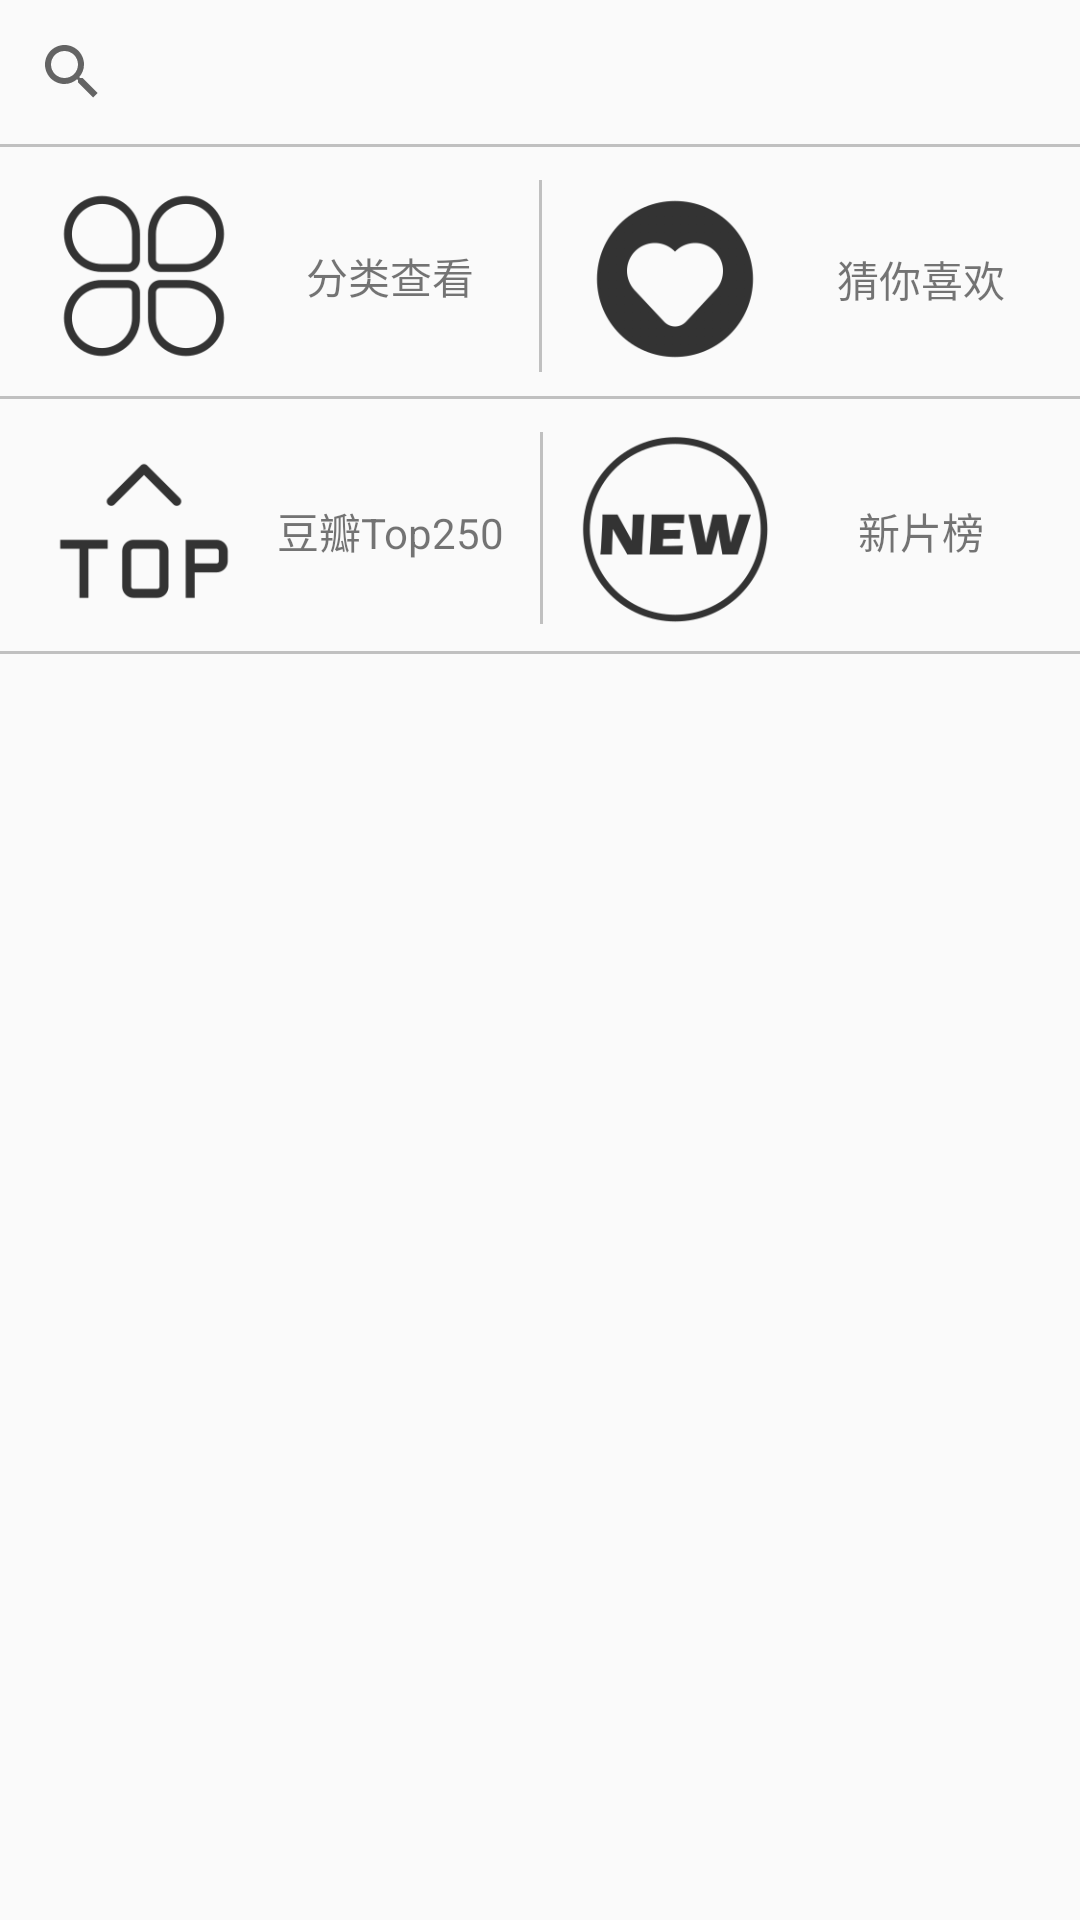

Here is an Android app screen rendered from its layout file. Give the layout XML and the strings, colors and styles it references.
<!-- AndroidManifest.xml: application theme AppTheme -->
<!-- res/layout/find_movie_fra.xml -->
<?xml version="1.0" encoding="utf-8"?>
<android.support.constraint.ConstraintLayout
    xmlns:android="http://schemas.android.com/apk/res/android"
    xmlns:app="http://schemas.android.com/apk/res-auto"
    xmlns:tools="http://schemas.android.com/tools"
    android:layout_width="match_parent"
    android:layout_height="match_parent">


    <ImageView
        android:id="@+id/imageView"
        android:layout_width="64dp"
        android:layout_height="64dp"
        android:layout_marginStart="16dp"
        android:layout_marginTop="12dp"
        android:background="@drawable/fenlei"
        app:layout_constraintStart_toStartOf="parent"
        app:layout_constraintTop_toBottomOf="@+id/searchView" />

    <SearchView
        android:id="@+id/searchView"
        android:layout_width="0dp"
        android:layout_height="wrap_content"
        app:layout_constraintEnd_toEndOf="parent"
        app:layout_constraintStart_toStartOf="parent"
        app:layout_constraintTop_toTopOf="parent" />

    <TextView
        android:id="@+id/newMovie"
        android:layout_width="100dp"
        android:layout_height="64dp"
        android:layout_marginTop="12dp"
        android:gravity="center"
        android:text="@string/newMovie"
        app:layout_constraintStart_toEndOf="@+id/imageView3"
        app:layout_constraintTop_toBottomOf="@+id/textView5" />

    <TextView
        android:id="@+id/top250"
        android:layout_width="100dp"
        android:layout_height="64dp"
        android:layout_marginTop="12dp"
        android:gravity="center"
        android:text="@string/top250"
        app:layout_constraintStart_toEndOf="@+id/imageView4"
        app:layout_constraintTop_toBottomOf="@+id/textView5" />

    <TextView
        android:id="@+id/typeSearch"
        android:layout_width="100dp"
        android:layout_height="64dp"
        android:layout_marginTop="12dp"
        android:gravity="center"
        android:text="@string/type"
        app:layout_constraintStart_toEndOf="@+id/imageView"
        app:layout_constraintTop_toBottomOf="@+id/searchView" />

    <TextView
        android:id="@+id/textView4"
        android:layout_width="match_parent"
        android:layout_height="1dp"
        android:background="@color/colorGrey"
        app:layout_constraintEnd_toEndOf="parent"
        app:layout_constraintStart_toStartOf="parent"
        app:layout_constraintTop_toBottomOf="@+id/searchView" />

    <TextView
        android:id="@+id/textView5"
        android:layout_width="match_parent"
        android:layout_height="1dp"
        android:layout_marginTop="8dp"
        android:background="@color/colorGrey"
        app:layout_constraintEnd_toEndOf="parent"
        app:layout_constraintHorizontal_bias="0.0"
        app:layout_constraintStart_toStartOf="parent"
        app:layout_constraintTop_toBottomOf="@+id/imageView" />

    <TextView
        android:id="@+id/textView11"
        android:layout_width="match_parent"
        android:layout_height="1dp"
        android:layout_marginTop="8dp"
        android:background="@color/colorGrey"
        app:layout_constraintEnd_toEndOf="parent"
        app:layout_constraintHorizontal_bias="0.0"
        app:layout_constraintStart_toStartOf="parent"
        app:layout_constraintTop_toBottomOf="@+id/newMovie" />

    <TextView
        android:id="@+id/textView6"
        android:layout_width="1dp"
        android:layout_height="64dp"
        android:layout_marginTop="144dp"
        android:background="@color/colorGrey"
        app:layout_constraintEnd_toEndOf="parent"
        app:layout_constraintHorizontal_bias="0.501"
        app:layout_constraintStart_toStartOf="parent"
        app:layout_constraintTop_toTopOf="parent" />

    <TextView
        android:id="@+id/textView10"
        android:layout_width="1dp"
        android:layout_height="64dp"
        android:layout_marginTop="60dp"
        android:background="@color/colorGrey"
        app:layout_constraintEnd_toEndOf="parent"
        app:layout_constraintStart_toStartOf="parent"
        app:layout_constraintTop_toTopOf="parent" />

    <TextView
        android:id="@+id/guessYouLike"
        android:layout_width="100dp"
        android:layout_height="64dp"
        android:layout_marginTop="12dp"
        android:gravity="center"
        android:text="@string/guessYouLike"
        app:layout_constraintStart_toEndOf="@+id/imageView2"
        app:layout_constraintTop_toBottomOf="@+id/textView4" />

    <ImageView
        android:id="@+id/imageView2"
        android:layout_width="64dp"
        android:layout_height="64dp"
        android:layout_marginStart="12dp"
        android:layout_marginTop="12dp"
        android:background="@drawable/cainixihuan"
        app:layout_constraintStart_toEndOf="@+id/textView6"
        app:layout_constraintTop_toBottomOf="@+id/textView4" />

    <ImageView
        android:id="@+id/imageView3"
        android:layout_width="64dp"
        android:layout_height="64dp"
        android:layout_marginStart="12dp"
        android:layout_marginTop="12dp"
        android:background="@drawable/yooxi"
        app:layout_constraintStart_toEndOf="@+id/textView6"
        app:layout_constraintTop_toBottomOf="@+id/textView5" />

    <ImageView
        android:id="@+id/imageView4"
        android:layout_width="64dp"
        android:layout_height="64dp"
        android:layout_marginStart="16dp"
        android:layout_marginTop="12dp"
        android:background="@drawable/top"
        app:layout_constraintStart_toStartOf="parent"
        app:layout_constraintTop_toBottomOf="@+id/textView5" />


</android.support.constraint.ConstraintLayout>
<!-- resources referenced by this layout -->
<resources>
  <color name="colorGrey">#c0c0c0</color>
  <!-- drawable cainixihuan: png bitmap (drawable, 11340 bytes) -->
  <!-- drawable fenlei: png bitmap (drawable, 17599 bytes) -->
  <!-- drawable top: png bitmap (drawable, 4638 bytes) -->
  <!-- drawable yooxi: png bitmap (drawable, 20766 bytes) -->
  <string name="guessYouLike">猜你喜欢</string>
  <string name="newMovie">新片榜</string>
  <string name="top250">豆瓣Top250</string>
  <string name="type">分类查看</string>
  <style name="AppTheme" parent="Base.Theme.AppCompat.Light.DarkActionBar">
          
          <item name="colorPrimary">@color/colorPrimary</item>
          <item name="colorPrimaryDark">@color/colorPrimaryDark</item>
          <item name="colorAccent">@color/colorAccent</item>
  
      </style>
  <color name="colorPrimary">#4682b4</color>
  <color name="colorPrimaryDark">#4682B4</color>
  <color name="colorAccent">#FF4081</color>
</resources>
